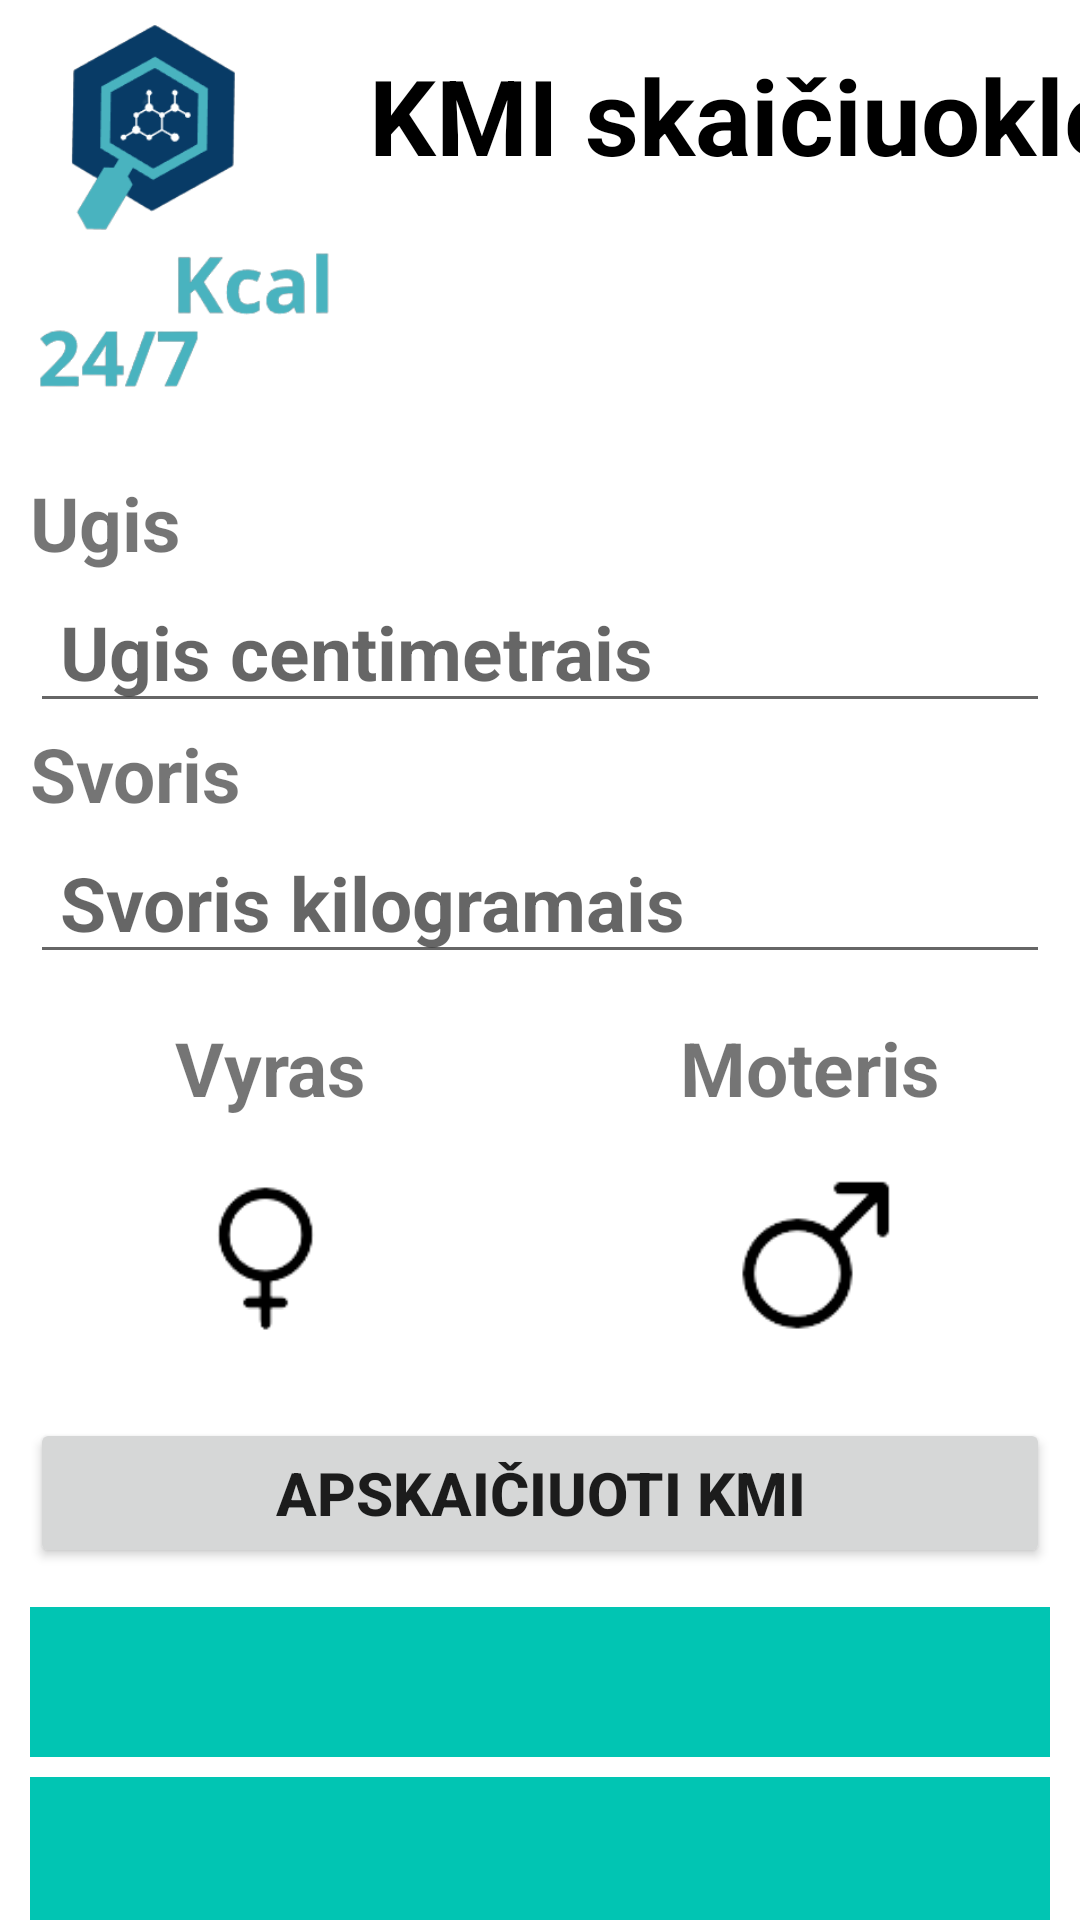

Android layout source for this screen:
<!-- AndroidManifest.xml: application theme Theme.Kursinis -->
<!-- res/layout/activity_kmi.xml -->
<?xml version="1.0" encoding="utf-8"?>
<androidx.constraintlayout.widget.ConstraintLayout xmlns:android="http://schemas.android.com/apk/res/android"
    xmlns:app="http://schemas.android.com/apk/res-auto"
    xmlns:tools="http://schemas.android.com/tools"
    android:layout_width="match_parent"
    android:layout_height="match_parent"
    tools:context=".kmi">

    <LinearLayout
        android:id="@+id/linearLayout"
        android:layout_width="match_parent"
        android:layout_height="140sp"
        android:layout_gravity="center_vertical"
        android:orientation="horizontal"
        android:paddingTop="5dp"
        app:layout_constraintEnd_toEndOf="parent"
        app:layout_constraintStart_toStartOf="parent"
        app:layout_constraintTop_toTopOf="parent">

        <ImageView
            android:id="@+id/imageView"
            android:layout_width="123dp"
            android:layout_height="127dp"
            app:srcCompat="@drawable/kcal247" />

        <TextView
            android:layout_width="287dp"
            android:layout_height="wrap_content"
            android:layout_alignParentEnd="true"
            android:layout_marginEnd="225dp"
            android:paddingTop="10dp"
            android:text="KMI skaičiuoklė:"
            android:textColor="@color/black"
            android:textSize="35sp"
            android:textStyle="bold"></TextView>

    </LinearLayout>

    <LinearLayout
        android:id="@+id/data"
        android:layout_width="match_parent"
        android:layout_height="wrap_content"
        android:layout_marginLeft="10dp"
        android:layout_marginRight="10dp"
        android:layout_marginBottom="10dp"
        android:orientation="vertical"
        android:paddingTop="5dp"

        app:layout_constraintBottom_toBottomOf="parent"
        app:layout_constraintEnd_toEndOf="parent"
        app:layout_constraintHorizontal_bias="0.473"
        app:layout_constraintStart_toStartOf="parent"
        app:layout_constraintTop_toBottomOf="@+id/linearLayout"
        app:layout_constraintVertical_bias="0.039">


        <TextView
            android:id="@+id/txtUgis"
            android:layout_width="match_parent"
            android:layout_height="wrap_content"
            android:text="Ugis"
            android:textSize="25dp"
            android:textStyle="bold">

        </TextView>

        <EditText
            android:id="@+id/height"
            android:layout_width="match_parent"
            android:layout_height="50dp"
            android:hint="Ugis centimetrais"
            android:paddingLeft="10dp"
            android:textSize="25dp"
            android:textStyle="bold">

        </EditText>

        <TextView
            android:id="@+id/txtSvoris"
            android:layout_width="match_parent"
            android:layout_height="wrap_content"
            android:text="Svoris"
            android:textSize="25dp"
            android:textStyle="bold">

        </TextView>

        <EditText
            android:id="@+id/weight"
            android:layout_width="match_parent"
            android:layout_height="50dp"
            android:hint="Svoris kilogramais"
            android:paddingLeft="10dp"
            android:textSize="25dp"
            android:textStyle="bold">

        </EditText>


    </LinearLayout>

    <LinearLayout
        android:id="@+id/genderLayout"
        android:layout_width="match_parent"
        android:layout_height="wrap_content"
        android:orientation="horizontal"
        app:layout_constraintBottom_toBottomOf="parent"
        app:layout_constraintEnd_toEndOf="parent"
        app:layout_constraintStart_toStartOf="parent"
        app:layout_constraintTop_toBottomOf="@+id/data"
        app:layout_constraintVertical_bias="0.075">

        <LinearLayout
            android:id="@+id/mlayout"
            android:layout_width="match_parent"
            android:layout_height="wrap_content"
            android:layout_weight="1"
            android:orientation="vertical">

            <TextView
                android:id="@+id/txtVyras"
                android:layout_width="match_parent"
                android:layout_height="wrap_content"
                android:gravity="center"
                android:text="Vyras"
                android:textSize="25dp"
                android:textStyle="bold"
                tools:layout_editor_absoluteX="15dp"
                tools:layout_editor_absoluteY="364dp">

            </TextView>

            <ImageView
                android:layout_width="match_parent"
                android:layout_height="90dp"
                android:src="@drawable/male"
                android:id="@+id/male"
                android:padding="10dp">

            </ImageView>

        </LinearLayout>


        <LinearLayout
            android:id="@+id/flayout"
            android:layout_width="match_parent"
            android:layout_height="wrap_content"
            android:layout_weight="1"
            android:orientation="vertical">

            <TextView
                android:id="@+id/txtMoteris"
                android:layout_width="match_parent"
                android:layout_height="wrap_content"
                android:gravity="center"
                android:text="Moteris"
                android:textSize="25dp"
                android:textStyle="bold"
                tools:layout_editor_absoluteX="15dp"
                tools:layout_editor_absoluteY="364dp">

            </TextView>

            <ImageView
                android:layout_width="match_parent"
                android:layout_height="90dp"
                android:src="@drawable/female"
                android:id="@+id/female"
                android:padding="10dp">

            </ImageView>
        </LinearLayout>
    </LinearLayout>

    <Button
        android:id="@+id/calculate_kmi"
        android:layout_width="match_parent"
        android:layout_height="50dp"
        android:layout_margin="10dp"
        android:layout_marginTop="16dp"
        android:text="Apskaičiuoti KMI"
        android:textStyle="bold"
        android:textSize="20dp"
        app:layout_constraintBottom_toBottomOf="parent"
        app:layout_constraintEnd_toEndOf="parent"
        app:layout_constraintHorizontal_bias="0.526"
        app:layout_constraintStart_toStartOf="parent"
        app:layout_constraintTop_toBottomOf="@+id/genderLayout"
        app:layout_constraintVertical_bias="0.0"
        />

    <TextView
        android:id="@+id/kmi_result"
        android:layout_width="match_parent"
        android:layout_height="50dp"
        android:layout_margin="10dp"
        android:layout_marginStart="8dp"
        android:layout_marginTop="28dp"
        android:background="#01C5B3"
        android:textSize="15dp"
        android:textStyle="bold"
        app:layout_constraintBottom_toBottomOf="parent"
        app:layout_constraintStart_toStartOf="parent"
        app:layout_constraintTop_toBottomOf="@+id/calculate_kmi"
        app:layout_constraintVertical_bias="0.066" />

    <TextView
        android:id="@+id/condition"
        android:layout_width="match_parent"
        android:layout_height="50dp"
        android:layout_margin="10dp"
        android:background="#01C5B3"
        android:textSize="15dp"
        android:textStyle="bold"
        app:layout_constraintBottom_toBottomOf="parent"
        app:layout_constraintEnd_toEndOf="parent"
        app:layout_constraintHorizontal_bias="0.526"
        app:layout_constraintStart_toStartOf="parent"
        app:layout_constraintTop_toBottomOf="@+id/kmi_result"
        app:layout_constraintVertical_bias="0.224">

    </TextView>


</androidx.constraintlayout.widget.ConstraintLayout>
<!-- resources referenced by this layout -->
<resources>
  <!-- drawable female: png bitmap (drawable, 2095 bytes) -->
  <!-- drawable kcal247: png bitmap (drawable, 17237 bytes) -->
  <!-- drawable male: png bitmap (drawable, 2060 bytes) -->
  <style name="Theme.Kursinis" parent="Theme.MaterialComponents.DayNight.DarkActionBar">
          
          <item name="colorPrimary">@color/purple_500</item>
          <item name="colorPrimaryVariant">@color/purple_700</item>
          <item name="colorOnPrimary">@color/white</item>
          
          <item name="colorSecondary">@color/teal_200</item>
          <item name="colorSecondaryVariant">@color/teal_700</item>
          <item name="colorOnSecondary">@color/black</item>
          
          <item name="android:statusBarColor" tools:targetApi="l">?attr/colorPrimaryVariant</item>
          
      </style>
  <!-- not gathered from this repository: default colours our renderer supplied (Android Studio template values) -->
  <color name="purple_500">#FF6200EE</color>
  <color name="purple_700">#FF3700B3</color>
  <color name="teal_200">#FF03DAC5</color>
  <color name="teal_700">#FF018786</color>
  <color name="black">#FF000000</color>
  <color name="white">#FFFFFFFF</color>
</resources>
